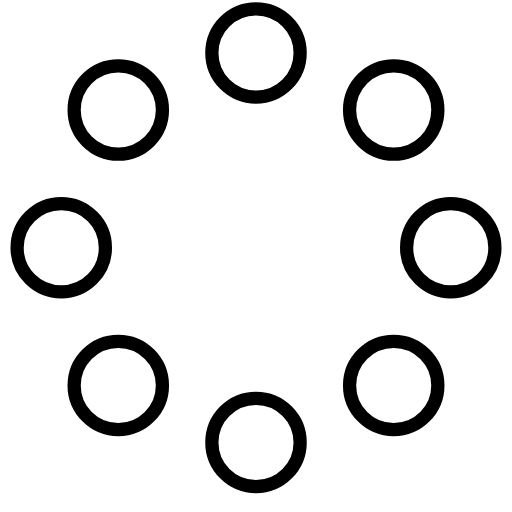
t = 0.00 s
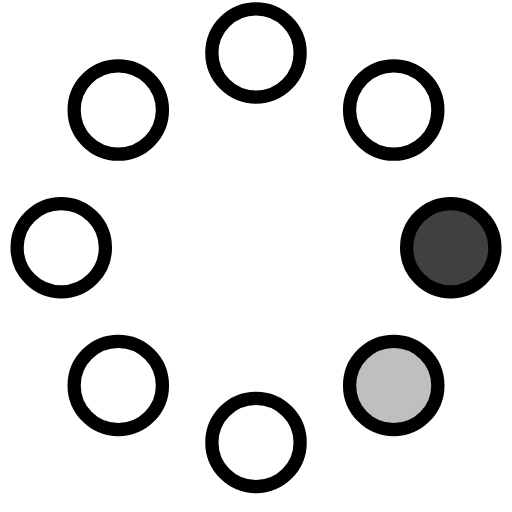
t = 0.23 s
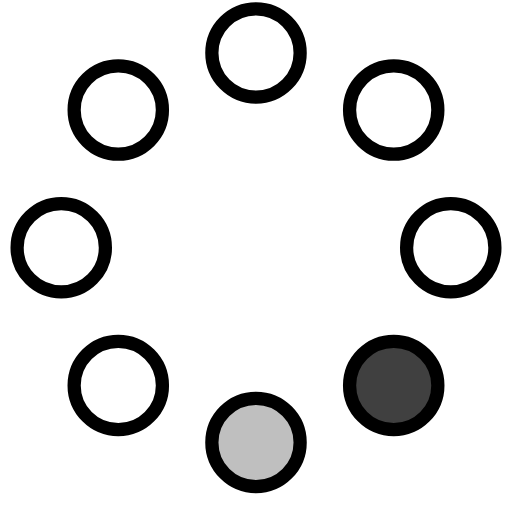
t = 0.42 s
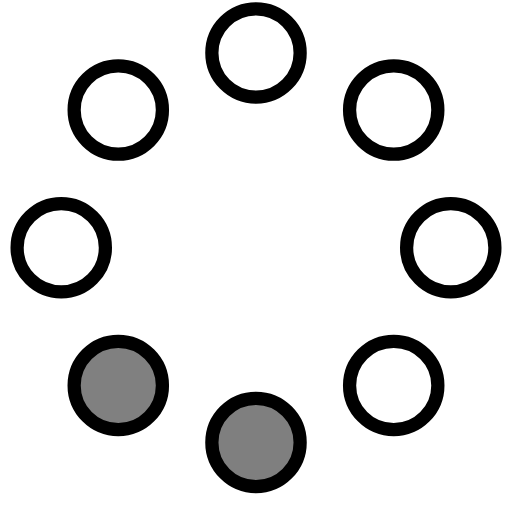
t = 0.65 s
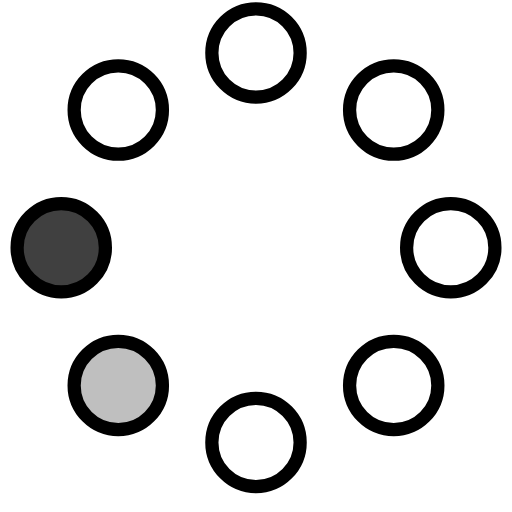
t = 0.88 s
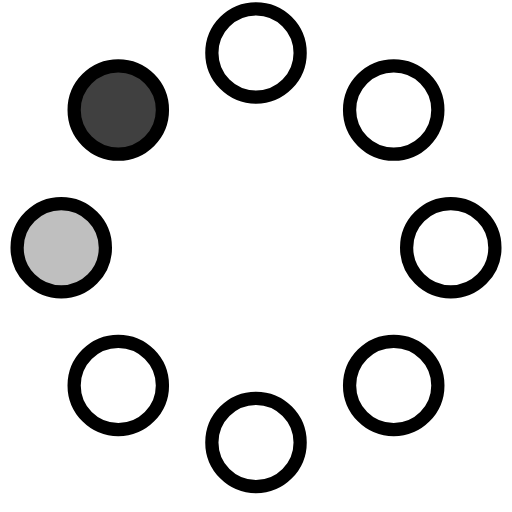
t = 1.07 s

The animated SVG that drew these frames (rendered in a browser with its animation timeline set to each time). Animation: 8 SMIL elements (animate=8); one cycle of 1.30 s, repeats indefinitely.

<!-- By Sam Herbert (@sherb), for everyone. More @ http://goo.gl/7AJzbL -->
<svg viewBox="0 0 58 58" xmlns="http://www.w3.org/2000/svg">
    <g fill="none" fill-rule="evenodd">
        <g transform="translate(2 1)" stroke="currentColor" stroke-width="1.5">
            <circle cx="42.601" cy="11.462" r="5" fill-opacity="1" fill="#fff">
                <animate attributeName="fill-opacity" begin="0s" dur="1.3s" values="1;0;0;0;0;0;0;0"
                    calcMode="linear" repeatCount="indefinite" />
            </circle>
            <circle cx="49.063" cy="27.063" r="5" fill-opacity="0" fill="currentColor">
                <animate attributeName="fill-opacity" begin="0s" dur="1.3s" values="0;1;0;0;0;0;0;0"
                    calcMode="linear" repeatCount="indefinite" />
            </circle>
            <circle cx="42.601" cy="42.663" r="5" fill-opacity="0" fill="currentColor">
                <animate attributeName="fill-opacity" begin="0s" dur="1.3s" values="0;0;1;0;0;0;0;0"
                    calcMode="linear" repeatCount="indefinite" />
            </circle>
            <circle cx="27" cy="49.125" r="5" fill-opacity="0" fill="currentColor">
                <animate attributeName="fill-opacity" begin="0s" dur="1.3s" values="0;0;0;1;0;0;0;0"
                    calcMode="linear" repeatCount="indefinite" />
            </circle>
            <circle cx="11.399" cy="42.663" r="5" fill-opacity="0" fill="currentColor">
                <animate attributeName="fill-opacity" begin="0s" dur="1.3s" values="0;0;0;0;1;0;0;0"
                    calcMode="linear" repeatCount="indefinite" />
            </circle>
            <circle cx="4.938" cy="27.063" r="5" fill-opacity="0" fill="currentColor">
                <animate attributeName="fill-opacity" begin="0s" dur="1.3s" values="0;0;0;0;0;1;0;0"
                    calcMode="linear" repeatCount="indefinite" />
            </circle>
            <circle cx="11.399" cy="11.462" r="5" fill-opacity="0" fill="currentColor">
                <animate attributeName="fill-opacity" begin="0s" dur="1.3s" values="0;0;0;0;0;0;1;0"
                    calcMode="linear" repeatCount="indefinite" />
            </circle>
            <circle cx="27" cy="5" r="5" fill-opacity="0" fill="currentColor">
                <animate attributeName="fill-opacity" begin="0s" dur="1.3s" values="0;0;0;0;0;0;0;1"
                    calcMode="linear" repeatCount="indefinite" />
            </circle>
        </g>
    </g>
</svg>
